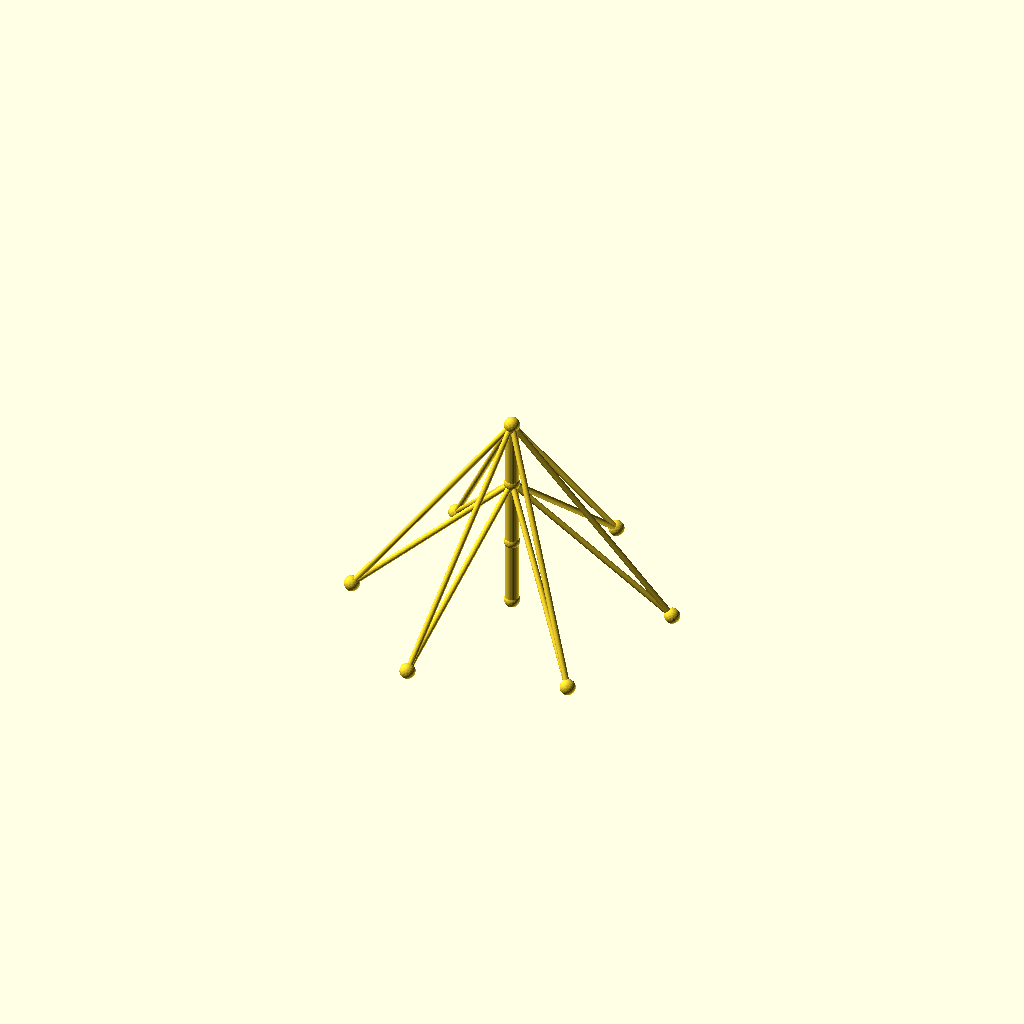
Cell 1: rendered with the file's own defaults.
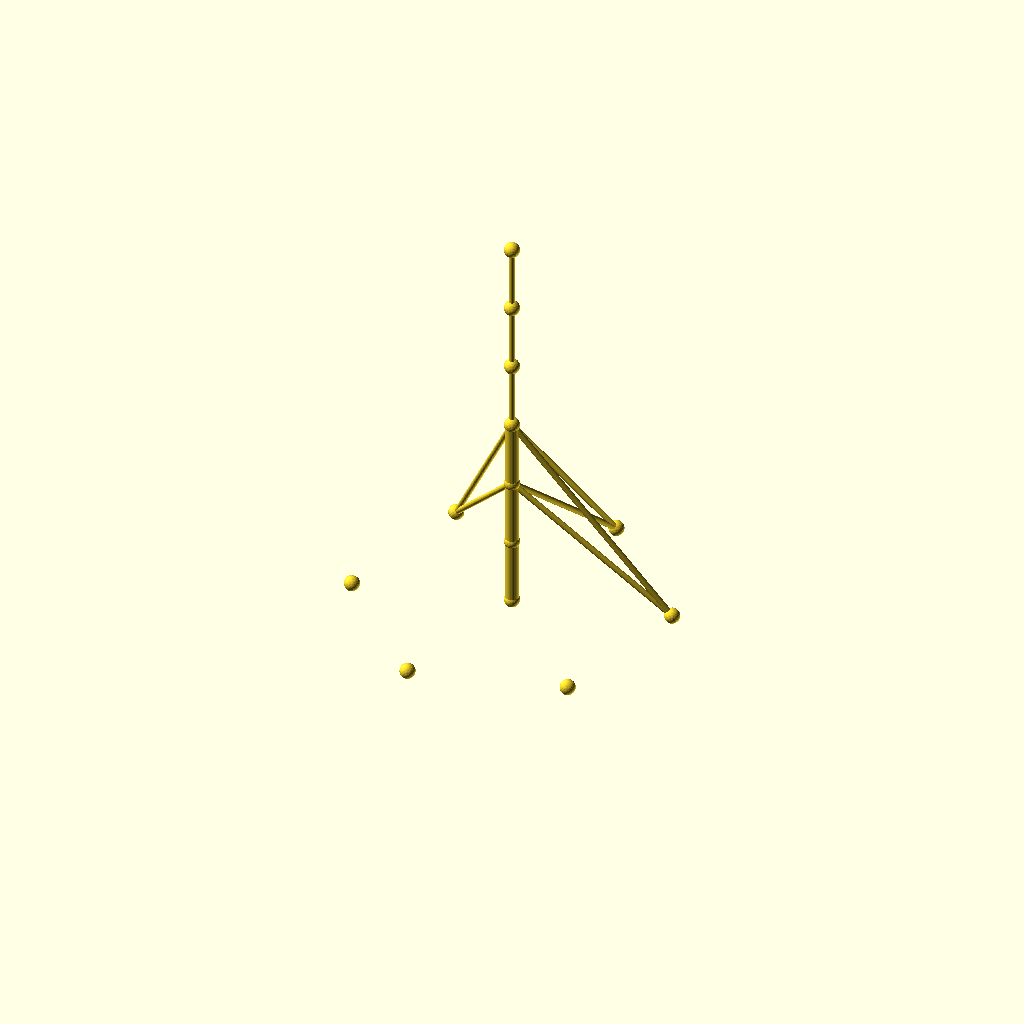
Cell 2: sections = 6 (everything else at default).
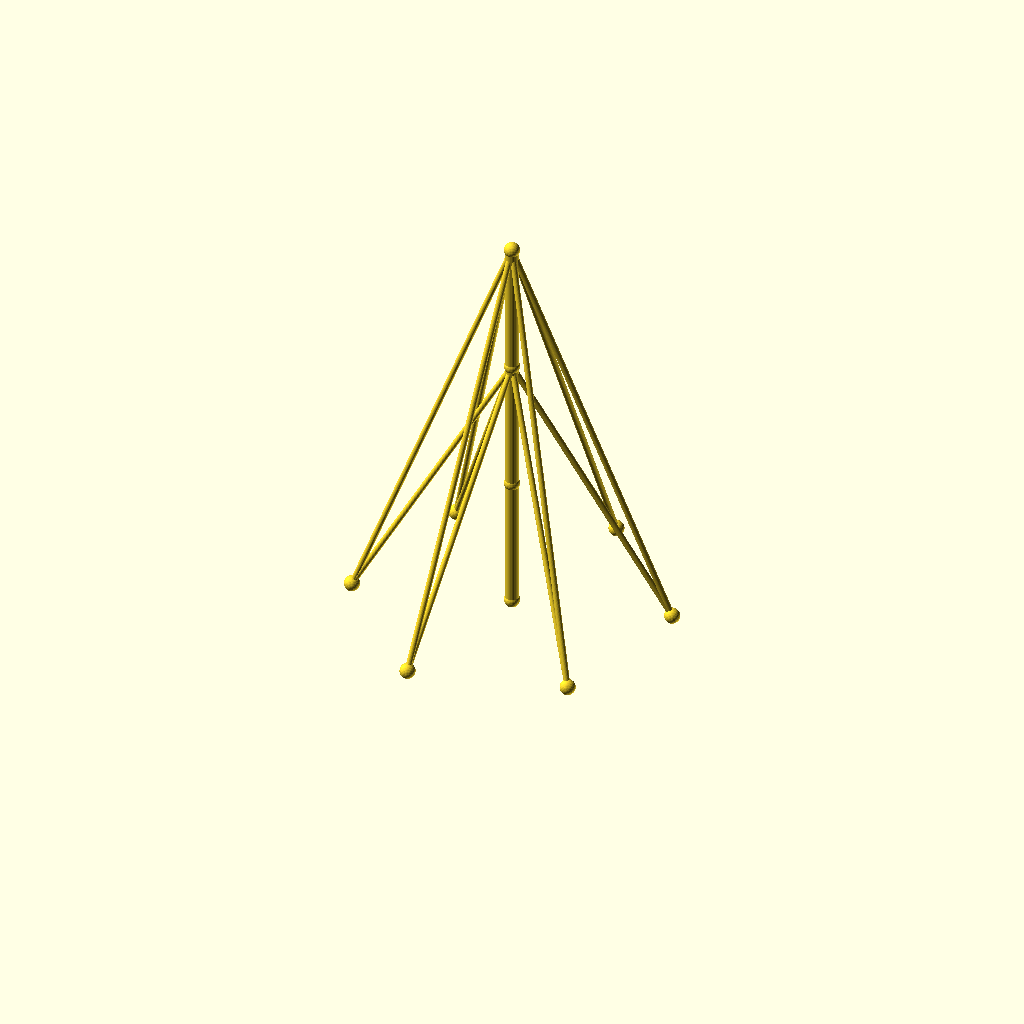
Cell 3 — seg_h set to 70, the other parameters unchanged.
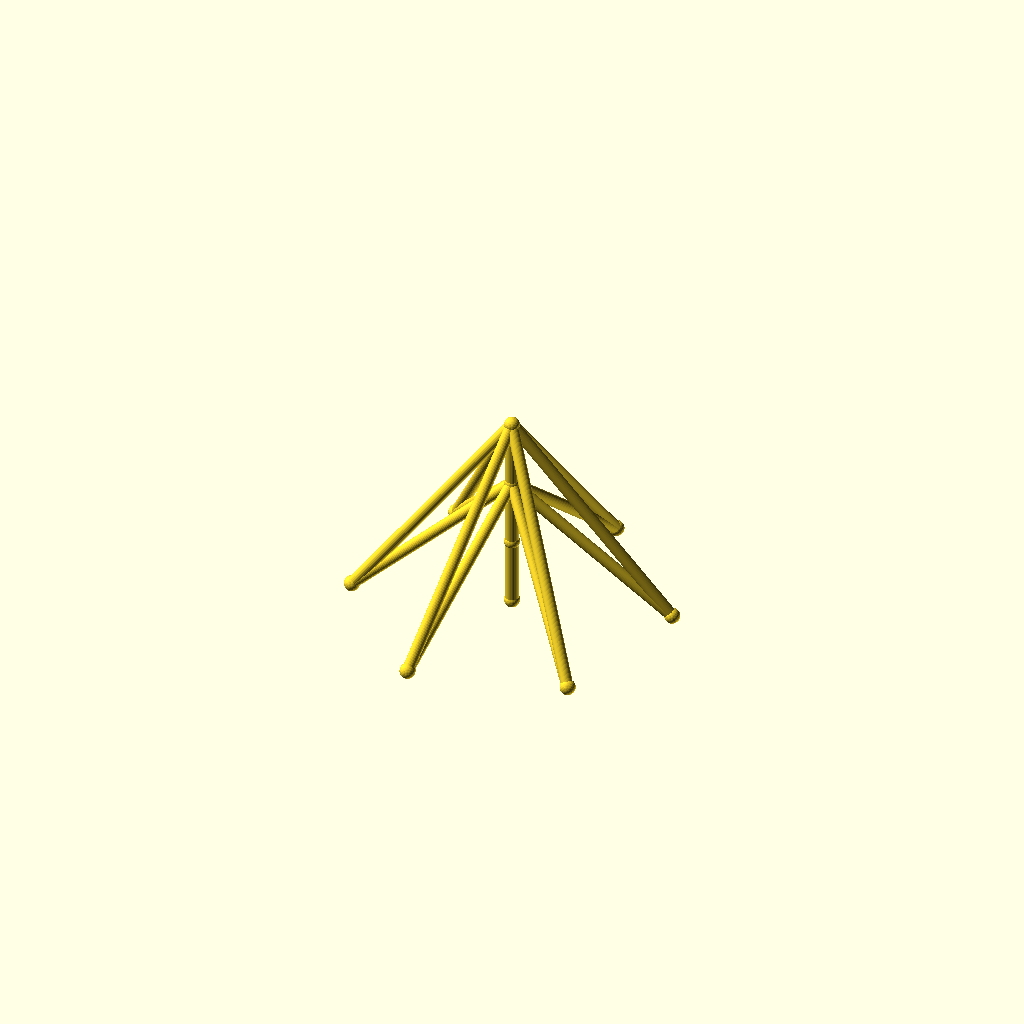
Cell 4: the same model with guy_r = 3.
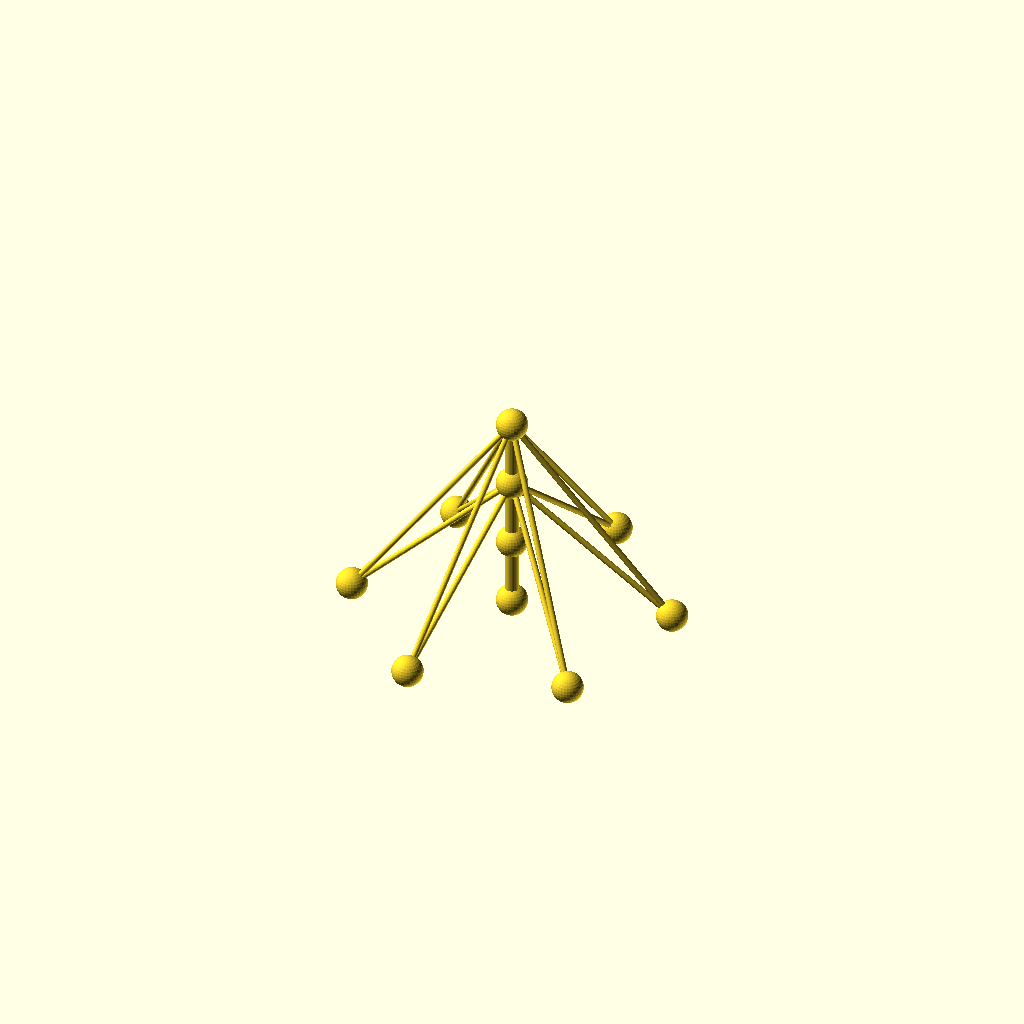
Cell 5: the same model with joint_r = 8.
One fixed orthographic camera (rotation 55°, 0°, 25°; colour scheme Cornfield) for every cell.
OpenSCAD source file optional_data/data/wire2/guymasts/scene_0133.scad:
$fn = 32;

// ----------------------------------------------------------------------
// Guyed mast: 3 sections of 35 mm, 6 anchors on R80
// ----------------------------------------------------------------------

// --- parameters (mm) ---
sections = 3;             // number of mast sections
seg_h = 35;               // section height
mast_r = 3.5;             // mast member radius
guy_r = 1.5;              // guy wire radius
joint_r = 4;              // joint ball radius
anchors_n = 6;            // number of ground anchors
anchor_r = 80;            // anchor ring radius
anchor_step = 60;         // angle between anchors, degrees
anchor_a0 = 15;           // angle of the first anchor, degrees
tiers = 2;                // number of guy tiers
guy_h_3 = 105;            // guy tier height (section 3)
guy_h_2 = 70;             // guy tier height (section 2)

bbox_x = anchor_r * (cos(anchor_a0 + 0 * anchor_step) - cos(anchor_a0 + 3 * anchor_step)) + 2 * joint_r;  // overall X, joints included
bbox_y = anchor_r * (sin(anchor_a0 + 1 * anchor_step) - sin(anchor_a0 + 4 * anchor_step)) + 2 * joint_r;  // overall Y, joints included
bbox_z = sections * seg_h + 2 * joint_r;  // overall Z, joints included
mast_d = 2 * mast_r;  // mast trunk diameter
guy_d = 2 * guy_r;  // guy wire diameter
joint_d = 2 * joint_r;  // joint ball diameter
nodes = concat([for (i = [0 : sections]) [0, 0, i * seg_h]], [for (k = [0 : anchors_n - 1]) [anchor_r * cos(anchor_a0 + k * anchor_step), anchor_r * sin(anchor_a0 + k * anchor_step), 0]]);

module member(a, b, r) {
  /* round stock from joint a to joint b, ends buried in the joint balls */
  d = b - a;
  length = norm(d);
  translate(a) rotate([0, acos(d[2] / length), atan2(d[1], d[0])])
    cylinder(h = length, r = r);
}

module joint(p, r) {
  /* ball at the joint centre, fatter than every member meeting there */
  translate(p) sphere(r = r);
}

/* members - each call is one graph edge */
member(nodes[0], nodes[1], mast_r);
member(nodes[1], nodes[2], mast_r);
member(nodes[2], nodes[3], mast_r);
member(nodes[3], nodes[4], guy_r);
member(nodes[3], nodes[5], guy_r);
member(nodes[3], nodes[6], guy_r);
member(nodes[3], nodes[7], guy_r);
member(nodes[3], nodes[8], guy_r);
member(nodes[3], nodes[9], guy_r);
member(nodes[2], nodes[4], guy_r);
member(nodes[2], nodes[5], guy_r);
member(nodes[2], nodes[6], guy_r);
member(nodes[2], nodes[7], guy_r);
member(nodes[2], nodes[8], guy_r);
member(nodes[2], nodes[9], guy_r);

/* joint balls */
for (p = nodes) joint(p, joint_r);
Customizer parameters (derived from the source; name, type, default, range or options):
sections: number, default 3
seg_h: number, default 35
mast_r: number, default 3.5
guy_r: number, default 1.5
joint_r: number, default 4
anchors_n: number, default 6
anchor_r: number, default 80
anchor_step: number, default 60
anchor_a0: number, default 15
tiers: number, default 2
guy_h_3: number, default 105
guy_h_2: number, default 70
